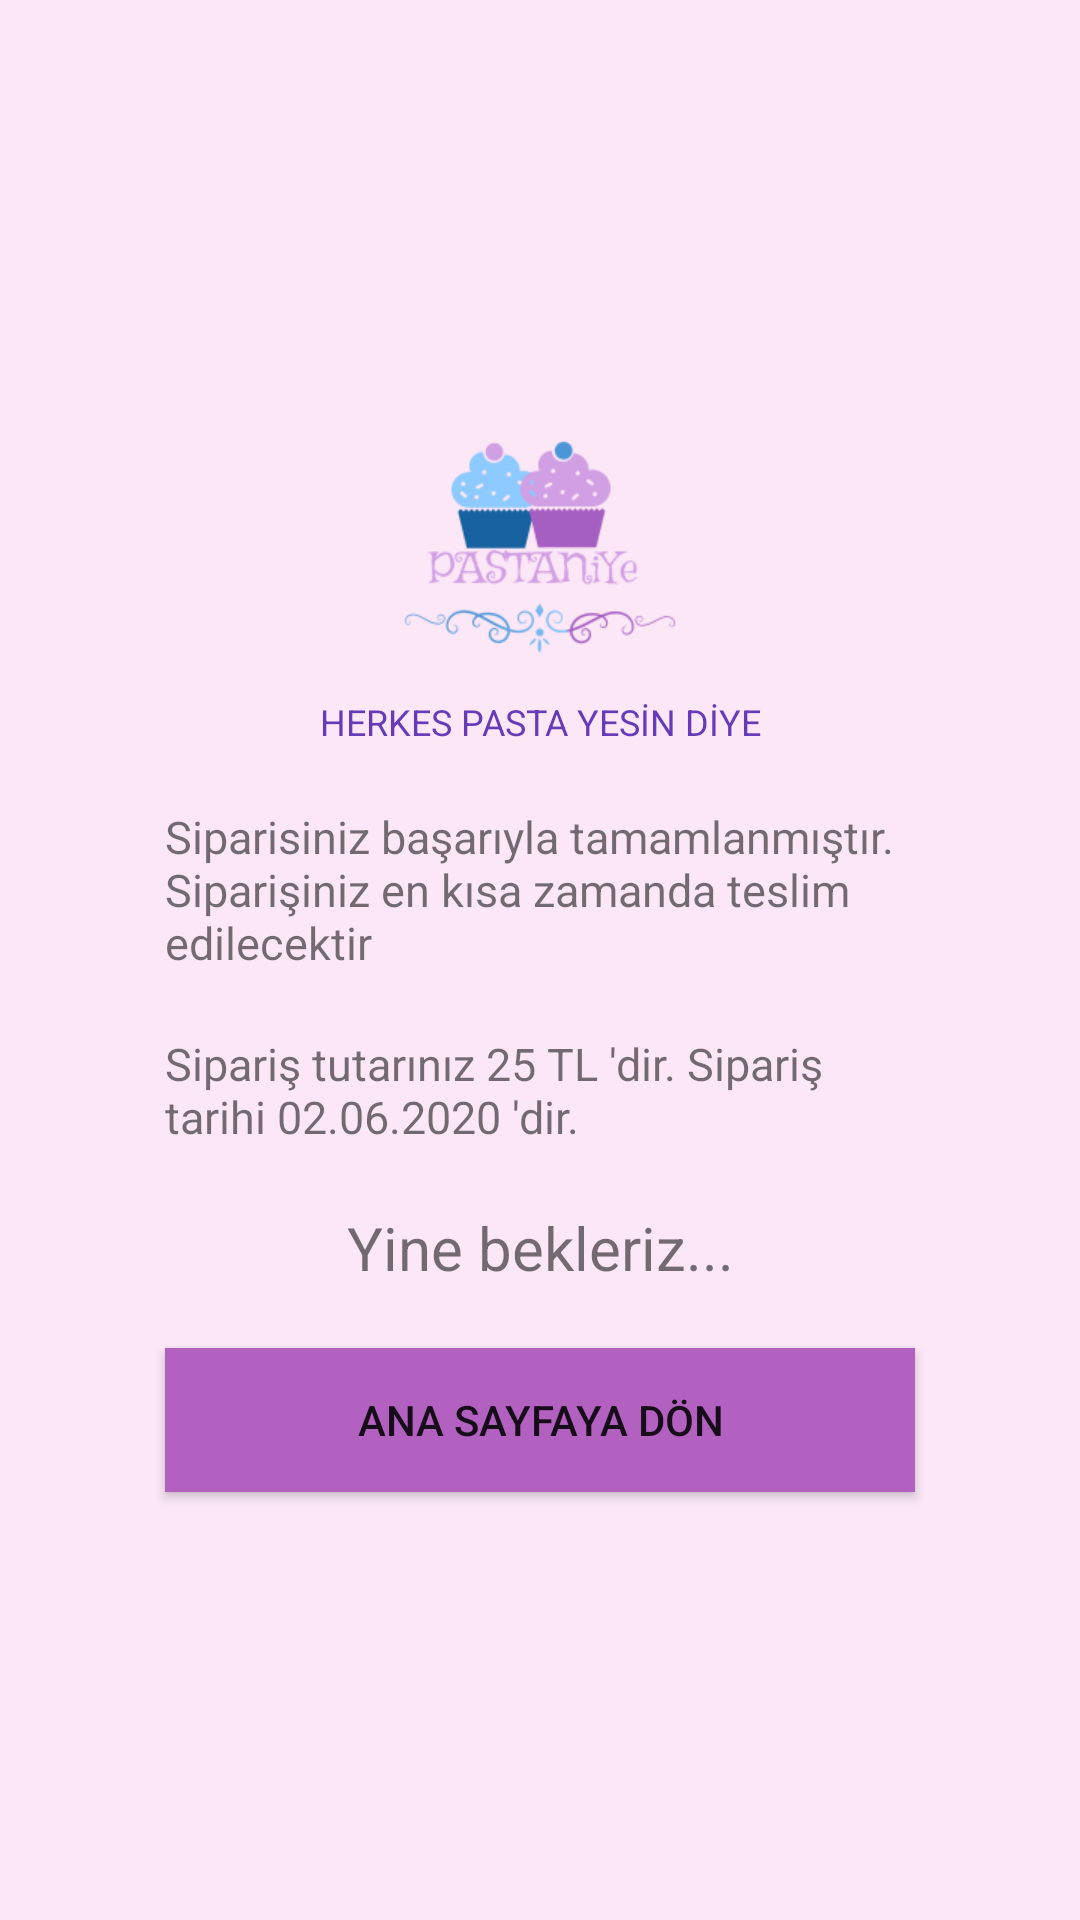

Android layout source for this screen:
<!-- AndroidManifest.xml: application theme AppTheme -->
<!-- res/layout/completeorder.xml -->
<?xml version="1.0" encoding="utf-8"?>

<androidx.constraintlayout.widget.ConstraintLayout
    xmlns:android="http://schemas.android.com/apk/res/android" android:layout_width="match_parent"
    android:layout_height="match_parent">

    <LinearLayout
        android:layout_width="match_parent"
        android:layout_height="match_parent"
        android:orientation="vertical"
        android:gravity="center"
        android:background="@color/index">

        
        <LinearLayout
            android:layout_width="wrap_content"
            android:layout_height="wrap_content"
            android:orientation="vertical"
            android:gravity="center">
            <ImageView
                android:id="@+id/profile_image"
                android:layout_width="200dp"
                android:layout_height="100dp"
                android:src="@drawable/logo"/>
            <TextView
                android:id="@+id/textView"
                android:layout_width="250dp"
                android:layout_height="wrap_content"
                android:text="@string/slogan"
                android:textSize="12sp"
                android:textColor="@color/title"
                android:textAlignment="center"
                android:layout_marginBottom="10dp"
                />
        </LinearLayout>

        <TextView
            android:layout_width="250dp"
            android:layout_height="wrap_content"
            android:textSize="15sp"
            android:text="Siparisiniz başarıyla tamamlanmıştır. Siparişiniz en kısa zamanda teslim edilecektir"
            android:layout_marginTop="10dp"
            android:layout_marginBottom="10dp"/>

        <TextView
            android:id="@+id/aciklama"
            android:layout_width="250dp"
            android:layout_height="wrap_content"
            android:textSize="15sp"
            android:text="Sipariş tutarınız 25 TL 'dir. Sipariş tarihi 02.06.2020 'dir."
            android:layout_marginTop="10dp"
            android:layout_marginBottom="10dp"/>

        <TextView
            android:layout_width="250dp"
            android:layout_height="wrap_content"
            android:textSize="20sp"
            android:text="Yine bekleriz..."
            android:textAlignment="center"
            android:layout_marginTop="10dp"
            android:layout_marginBottom="10dp"/>

        <Button
            android:id="@+id/btn_go_home"
            android:onClick="go_home"
            android:layout_width="250dp"
            android:layout_height="wrap_content"
            android:text="ANA SAYFAYA DÖN"
            android:background="@color/btn"
            android:layout_marginTop="10dp"
            android:layout_marginBottom="10dp"/>

    </LinearLayout>

</androidx.constraintlayout.widget.ConstraintLayout>
<!-- resources referenced by this layout -->
<resources>
  <color name="btn">#B361C1</color>
  <color name="index">#FBE7F6</color>
  <color name="title">#673AB7</color>
  <!-- drawable logo: png bitmap (drawable, 13299 bytes) -->
  <string name="slogan">HERKES PASTA YESİN DİYE</string>
  <style name="AppTheme" parent="Theme.AppCompat.Light.NoActionBar">
          
          
          <item name="colorPrimary">@color/colorPrimary</item>
          <item name="colorPrimaryDark">@color/colorPrimaryDark</item>
          <item name="colorAccent">@color/colorAccent</item>
      </style>
  <color name="colorPrimary">#008577</color>
  <color name="colorPrimaryDark">#00574B</color>
  <color name="colorAccent">#D81B60</color>
</resources>
